4-way image classification set "Apple_leaf_aug_without_split" from GitHub (warjunaid/Apple_leaf_aug_without_split); label vocabulary: black rot, cedar apple rust, healthy, scab.

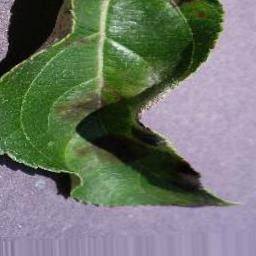
Label: scab

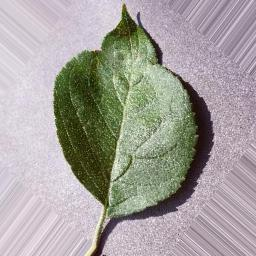
Label: healthy

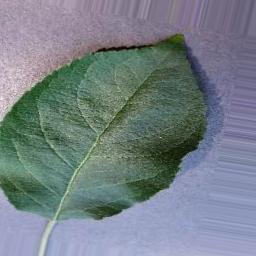
Label: healthy

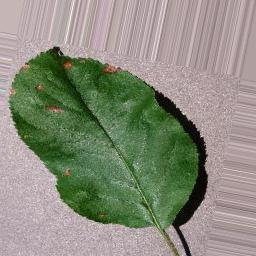
Label: black rot

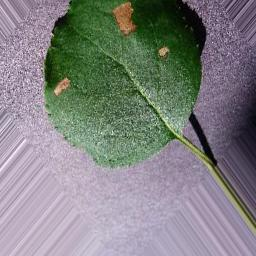
Label: black rot

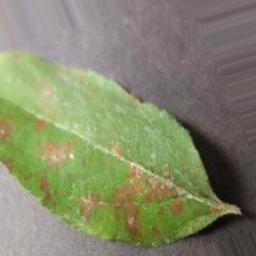
Label: cedar apple rust
